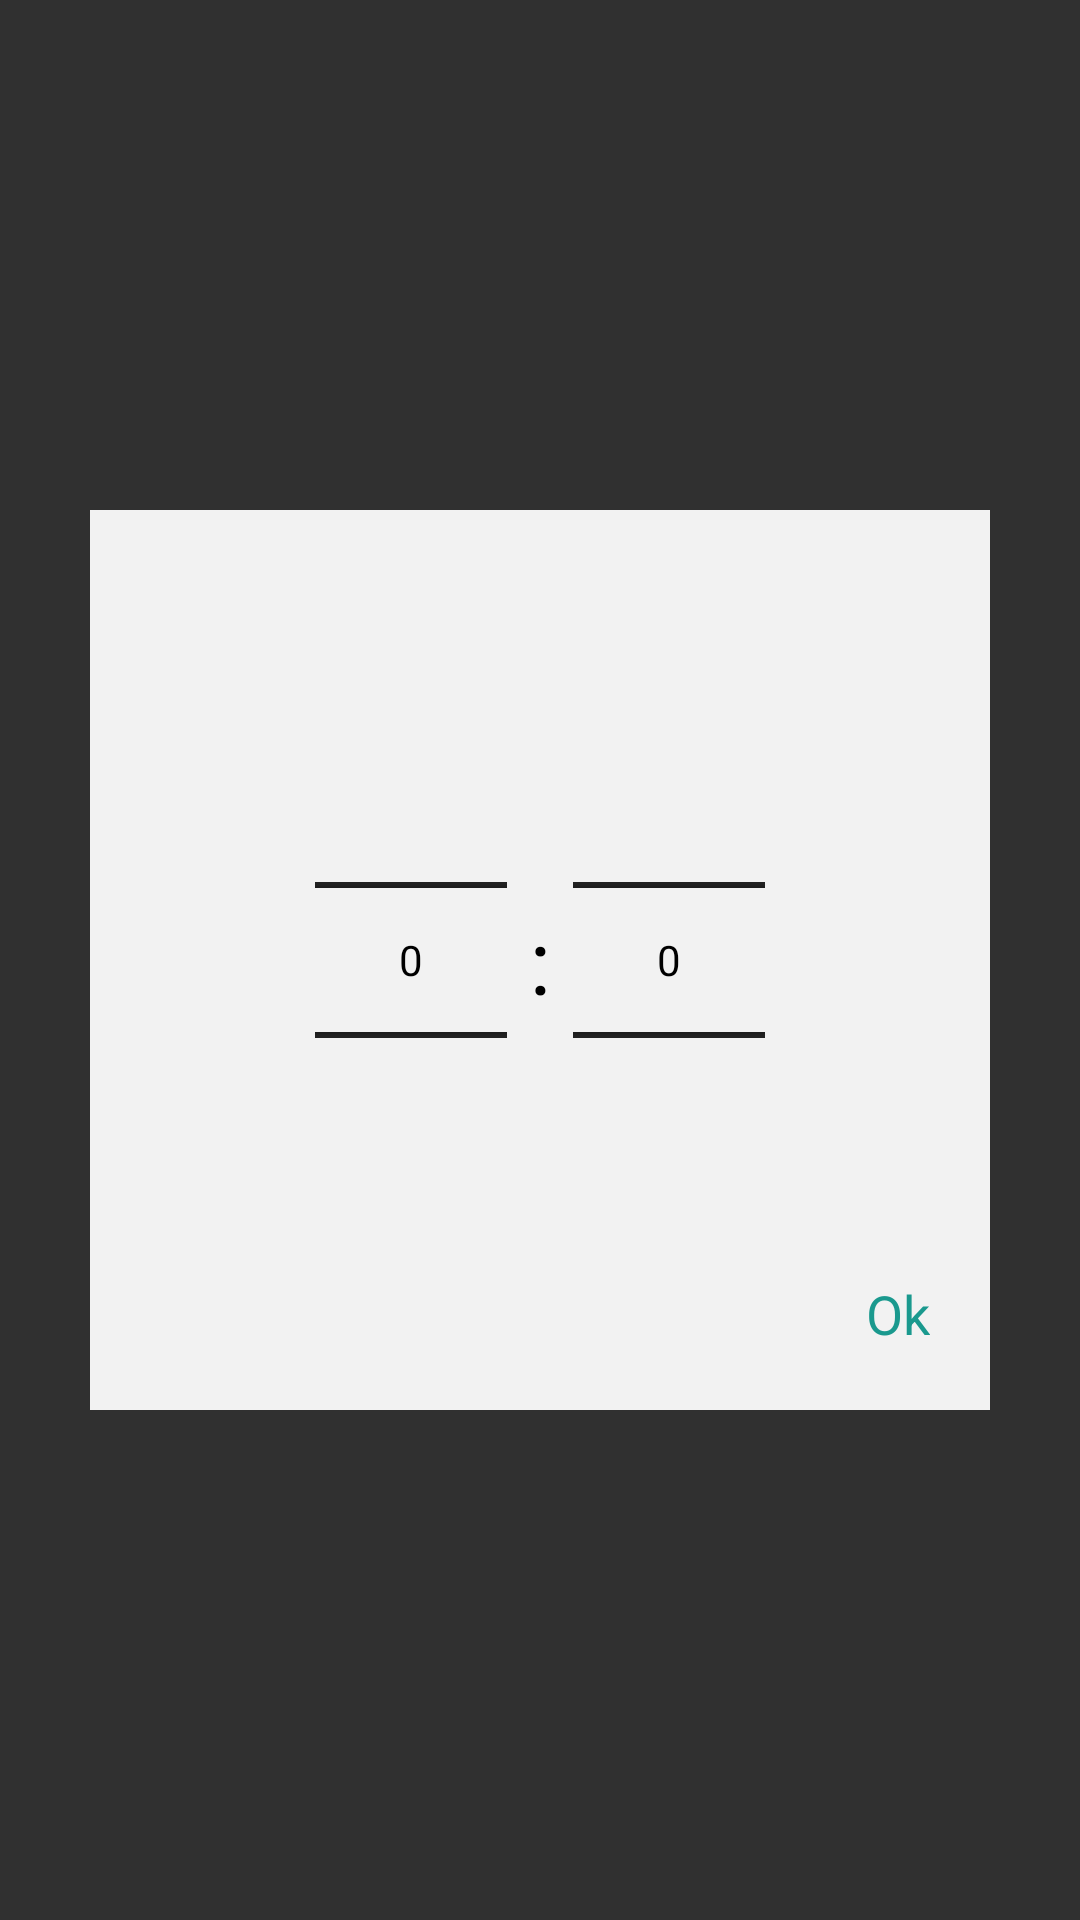

Write the Android layout XML for this screen, with the resource values it uses.
<!-- AndroidManifest.xml: application theme Theme.HealthManagerRegistration -->
<!-- res/layout/fragment_timer_picker.xml -->
<?xml version="1.0" encoding="utf-8"?>
<androidx.constraintlayout.widget.ConstraintLayout xmlns:android="http://schemas.android.com/apk/res/android"
    xmlns:app="http://schemas.android.com/apk/res-auto"
    xmlns:tools="http://schemas.android.com/tools"
    android:layout_width="match_parent"
    android:layout_height="match_parent"
    android:elevation="200dp"
    tools:context=".TimerPickerFragment">

    <LinearLayout
        android:id="@+id/linearLayout5"
        android:layout_width="300dp"
        android:layout_height="300dp"
        android:background="@color/et_background"
        android:gravity="center"
        android:orientation="horizontal"
        app:layout_constraintBottom_toBottomOf="parent"
        app:layout_constraintEnd_toEndOf="parent"
        app:layout_constraintStart_toStartOf="parent"
        app:layout_constraintTop_toTopOf="parent"
        tools:ignore="MissingConstraints">

        <NumberPicker
            android:id="@+id/hour"
            android:layout_width="wrap_content"
            android:layout_height="wrap_content"
            android:layout_gravity="center"
            android:textSize="20sp"
            android:theme="@style/NumberPickerStyle" />

        <TextView
            android:layout_width="wrap_content"
            android:layout_height="wrap_content"
            android:text=" : "
            android:textColor="@color/black"
            android:textSize="30sp" />

        <NumberPicker
            android:id="@+id/minute"
            android:layout_width="wrap_content"
            android:layout_height="wrap_content"
            android:layout_gravity="center"
            android:textSize="20sp"
            android:theme="@style/NumberPickerStyle" />

    </LinearLayout>

    <TextView
        android:id="@+id/ok"
        android:layout_width="wrap_content"
        android:layout_height="wrap_content"
        android:layout_marginEnd="20dp"
        android:layout_marginBottom="20dp"
        android:text="@string/ok"
        android:textColor="@drawable/pressed_text_color"
        android:textSize="18sp"
        app:layout_constraintBottom_toBottomOf="@+id/linearLayout5"
        app:layout_constraintEnd_toEndOf="@+id/linearLayout5" />

</androidx.constraintlayout.widget.ConstraintLayout>
<!-- resources referenced by this layout -->
<resources>
  <color name="black">#FF000000</color>
  <color name="et_background">#f2f2f2</color>
  <!-- drawable pressed_text_color (drawable) -->
  <?xml version="1.0" encoding="utf-8"?>
  <selector xmlns:android="http://schemas.android.com/apk/res/android">
      <item android:state_pressed="true" android:color="#157169" /> 
      <item android:color="#1a998e" />
  </selector>
  <string name="ok">Ok</string>
  <style name="NumberPickerStyle">
          <item name="android:textColorPrimary">@android:color/black</item>
          <item name="colorAccent">@color/my_color</item>
          <item name="android:colorControlNormal">#000000</item>
  
      </style>
  <style name="Theme.HealthManagerRegistration" parent="Base.Theme.HealthManagerRegistration" />
  <color name="my_color">#1a998e</color>
  <style name="Base.Theme.HealthManagerRegistration" parent="Theme.AppCompat.NoActionBar">
          <item name="android:statusBarColor">@color/my_color</item>
  
          <item name="android:navigationBarColor">@color/gray</item>
  
  
      </style>
  <color name="gray">#F8F7F7</color>
</resources>
